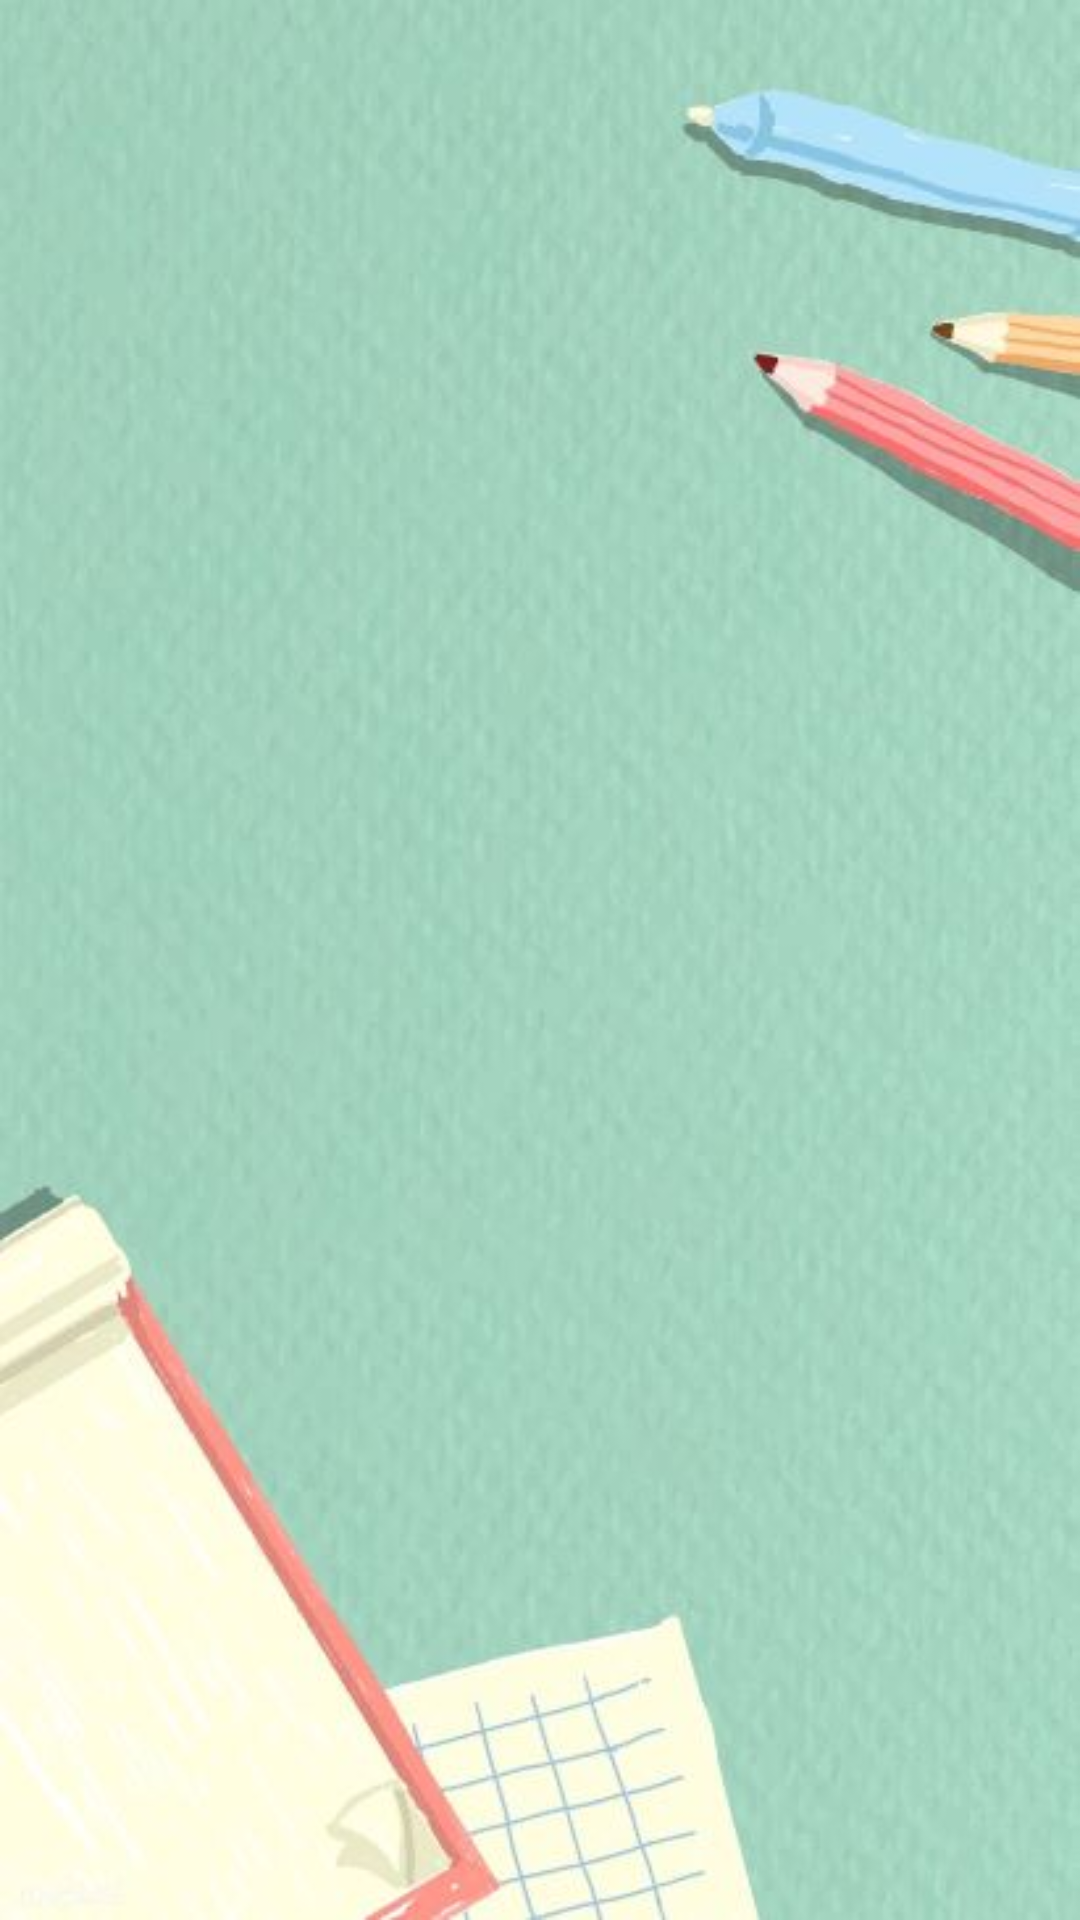

This screen was rendered from an Android layout file. Write that file and the resources it references.
<!-- AndroidManifest.xml: application theme Theme.MatemáticasYMásConCalculín -->
<!-- res/layout/menu_principal.xml -->
<?xml version="1.0" encoding="utf-8"?>
<androidx.constraintlayout.widget.ConstraintLayout xmlns:android="http://schemas.android.com/apk/res/android"
    xmlns:app="http://schemas.android.com/apk/res-auto"
    xmlns:tools="http://schemas.android.com/tools"
    android:layout_width="match_parent"
    android:layout_height="match_parent"
    android:background="@drawable/fondomenu"
    tools:context=".MenuPrincipal">

  <FrameLayout
      android:id="@+id/escenaroot"
      android:layout_width="0dp"
      android:layout_height="0dp"
      android:layout_marginStart="1dp"
      android:layout_marginTop="1dp"
      android:layout_marginEnd="1dp"
      android:layout_marginBottom="1dp"
      app:layout_constraintBottom_toBottomOf="parent"
      app:layout_constraintEnd_toEndOf="parent"
      app:layout_constraintStart_toStartOf="parent"
      app:layout_constraintTop_toTopOf="parent">

  </FrameLayout>
</androidx.constraintlayout.widget.ConstraintLayout>
<!-- resources referenced by this layout -->
<resources>
  <!-- drawable fondomenu: jpg bitmap (drawable, 28278 bytes) -->
  <style name="Theme.MatemáticasYMásConCalculín" parent="Base.Theme.MatemáticasYMásConCalculín" />
  <style name="Base.Theme.MatemáticasYMásConCalculín" parent="Theme.Material3.DayNight.NoActionBar">
          <item name="colorPrimary">#04D9B2</item>
          <item name="colorPrimaryVariant">#D3F064</item>
          <item name="colorOnPrimary">#F1EEE5</item>
          
          <item name="colorSecondary">#FB02B1</item>
          <item name="colorSecondaryVariant">#FA91A0</item>
          <item name="colorOnSecondary">#F2E2CE</item>
          
          <item name="android:statusBarColor">#115480</item>
          
      </style>
</resources>
